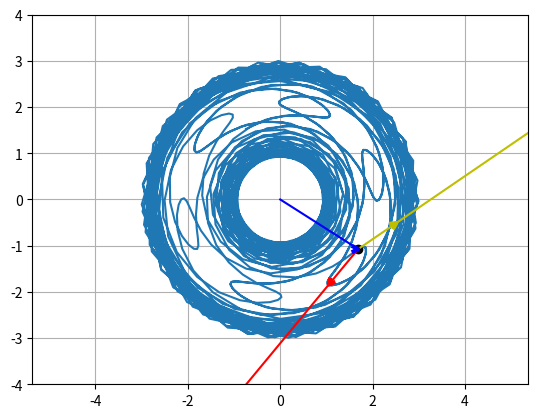

Reproduce this figure in Python.
import numpy as np
import sympy as sp
import math
import matplotlib.pyplot as plt
from matplotlib.animation import FuncAnimation

# Поворот стрелки
def Rot2D(X,Y, Alpha):
    RX = X*np.cos(Alpha) - Y*np.sin(Alpha)
    RY = X*np.sin(Alpha) + Y*np.cos(Alpha)
    return RX, RY


T = np.linspace(0, 10, 1000)

t = sp.Symbol('t')

r = 2+sp.sin(6*t)
phi = 7*t+12*sp.cos(6*t)

x = r*sp.cos(phi)
y = r*sp.sin(phi)

# Находим скорость и ускорение
Vx = sp.diff(x, t)
Vy = sp.diff(y, t)
Wx = sp.diff(Vx, t)
Wy = sp.diff(Vy, t)

X = np.zeros_like(T)
Y = np.zeros_like(T)
Phi = np.zeros_like(T)



VX = np.zeros_like(T)
VY = np.zeros_like(T)
WX = np.zeros_like(T)
WY = np.zeros_like(T)


for i in np.arange(len(T)):
    X[i] = sp.Subs(x, t, T[i])
    Y[i] = sp.Subs(y, t, T[i])
    VX[i] = sp.Subs(Vx, t, T[i])
    VY[i] = sp.Subs(Vy, t, T[i])
    Phi[i] = sp.Subs(phi, t, T[i])
    WX[i] = sp.Subs(Wx, t, T[i])
    WY[i] = sp.Subs(Wy, t, T[i])

fig = plt.figure()

ax1 = fig.add_subplot(1, 1, 1)
ax1.axis('equal')
ax1.set(xlim=[-4, 4], ylim=[-4, 4])

ax1.plot(X, Y)


P, = ax1.plot(X[0], Y[0], color="black", marker='o')
Vline, = ax1.plot([X[0], X[0]+VX[0]], [Y[0], Y[0]+VY[0]], 'y')  # Скорость
Vline2, = ax1.plot([X[0], X[0]+WX[0]], [Y[0], Y[0]+WY[0]], 'r')  # Ускорение
Vline3, = ax1.plot([0, X[0]], [0, Y[0]], 'b')  # Радиус

arrow_size = 1
ArrowX = np.array([-0.1*arrow_size, 0, -0.1*arrow_size])
ArrowY = np.array([0.05*arrow_size, 0, -0.05*arrow_size])
ArrowWX = np.array([-0.1*arrow_size, 0, -0.1*arrow_size])
ArrowWY = np.array([0.05*arrow_size, 0, -0.05*arrow_size])
ArrowRX = np.array([-0.1*arrow_size, 0, -0.1*arrow_size])
ArrowRY = np.array([0.05*arrow_size, 0, -0.05*arrow_size])

RArrowX, RArrowY = Rot2D(ArrowX, ArrowY, math.atan2(VY[0], VX[0]))  # Стрелка для скорости
RArrowWX, RArrowWY = Rot2D(ArrowWX, ArrowWY, math.atan2(WY[0], WX[0]))  # Стрелка для ускорения
RArrowRX, RArrowRY = Rot2D(ArrowRX, ArrowRY, math.atan2(X[0], Y[0]))  # Стрелка для радиус вектора
VArrow, = ax1.plot(RArrowX + X[0] + VX[0]/(np.sqrt(VX[0]**2+VY[0]**2)), RArrowY + Y[0] + VY[0]/(np.sqrt(VX[0]**2+VY[0]**2)), 'y', linewidth=3)
WArrow, = ax1.plot(RArrowWX + X[0] + WX[0]/(np.sqrt(WX[0]**2+WY[0]**2)), RArrowWY + Y[0] + WY[0]/(np.sqrt(WX[0]**2+WY[0]**2)), 'r', linewidth=3)
RArrow, = ax1.plot(ArrowRX + X[0], ArrowRY + Y[0], 'b', linewidth=3)

# Обновление значений для анимации
def anima(i):
    P.set_data(X[i], Y[i])
    Vline.set_data([X[i], X[i]+2*VX[i]/(np.sqrt(VX[i]**2+VY[i]**2))], [Y[i], Y[i]+2*VY[i]/(np.sqrt(VX[i]**2+VY[i]**2))])
    Vline2.set_data([X[i], X[i] + 2*WX[i]/(np.sqrt(WX[i]**2+WY[i]**2))], [Y[i], Y[i] + 2*WY[i]/(np.sqrt(WX[i]**2+WY[i]**2))])
    Vline3.set_data([0, X[i]], [0, Y[i]])

    RArrowWX, RArrowWY = Rot2D(ArrowWX, ArrowWY, math.atan2(WY[i], WX[i]))
    WArrow.set_data(RArrowWX + X[i] + 2*WX[i]/(np.sqrt(WX[i]**2+WY[i]**2)), RArrowWY + Y[i] + 2*WY[i]/(np.sqrt(WX[i]**2+WY[i]**2)))
    RArrowRX, RArrowRY = Rot2D(ArrowRX, ArrowRY, math.atan2(Y[i], X[i]))
    RArrow.set_data(RArrowRX + X[i], RArrowRY + Y[i])

    RArrowX, RArrowY = Rot2D(ArrowX, ArrowY, math.atan2(VY[i], VX[i]))
    VArrow.set_data(RArrowX + X[i] + 2*VX[i]/(np.sqrt(VX[i]**2+VY[i]**2)), RArrowY + Y[i] + 2*VY[i]/(np.sqrt(VX[i]**2+VY[i]**2)))

    return P, Vline, VArrow, Vline2, WArrow, Vline3, RArrow

anim = FuncAnimation(fig, anima, frames=len(T), interval=90, repeat=True)
plt.grid()
plt.show()
